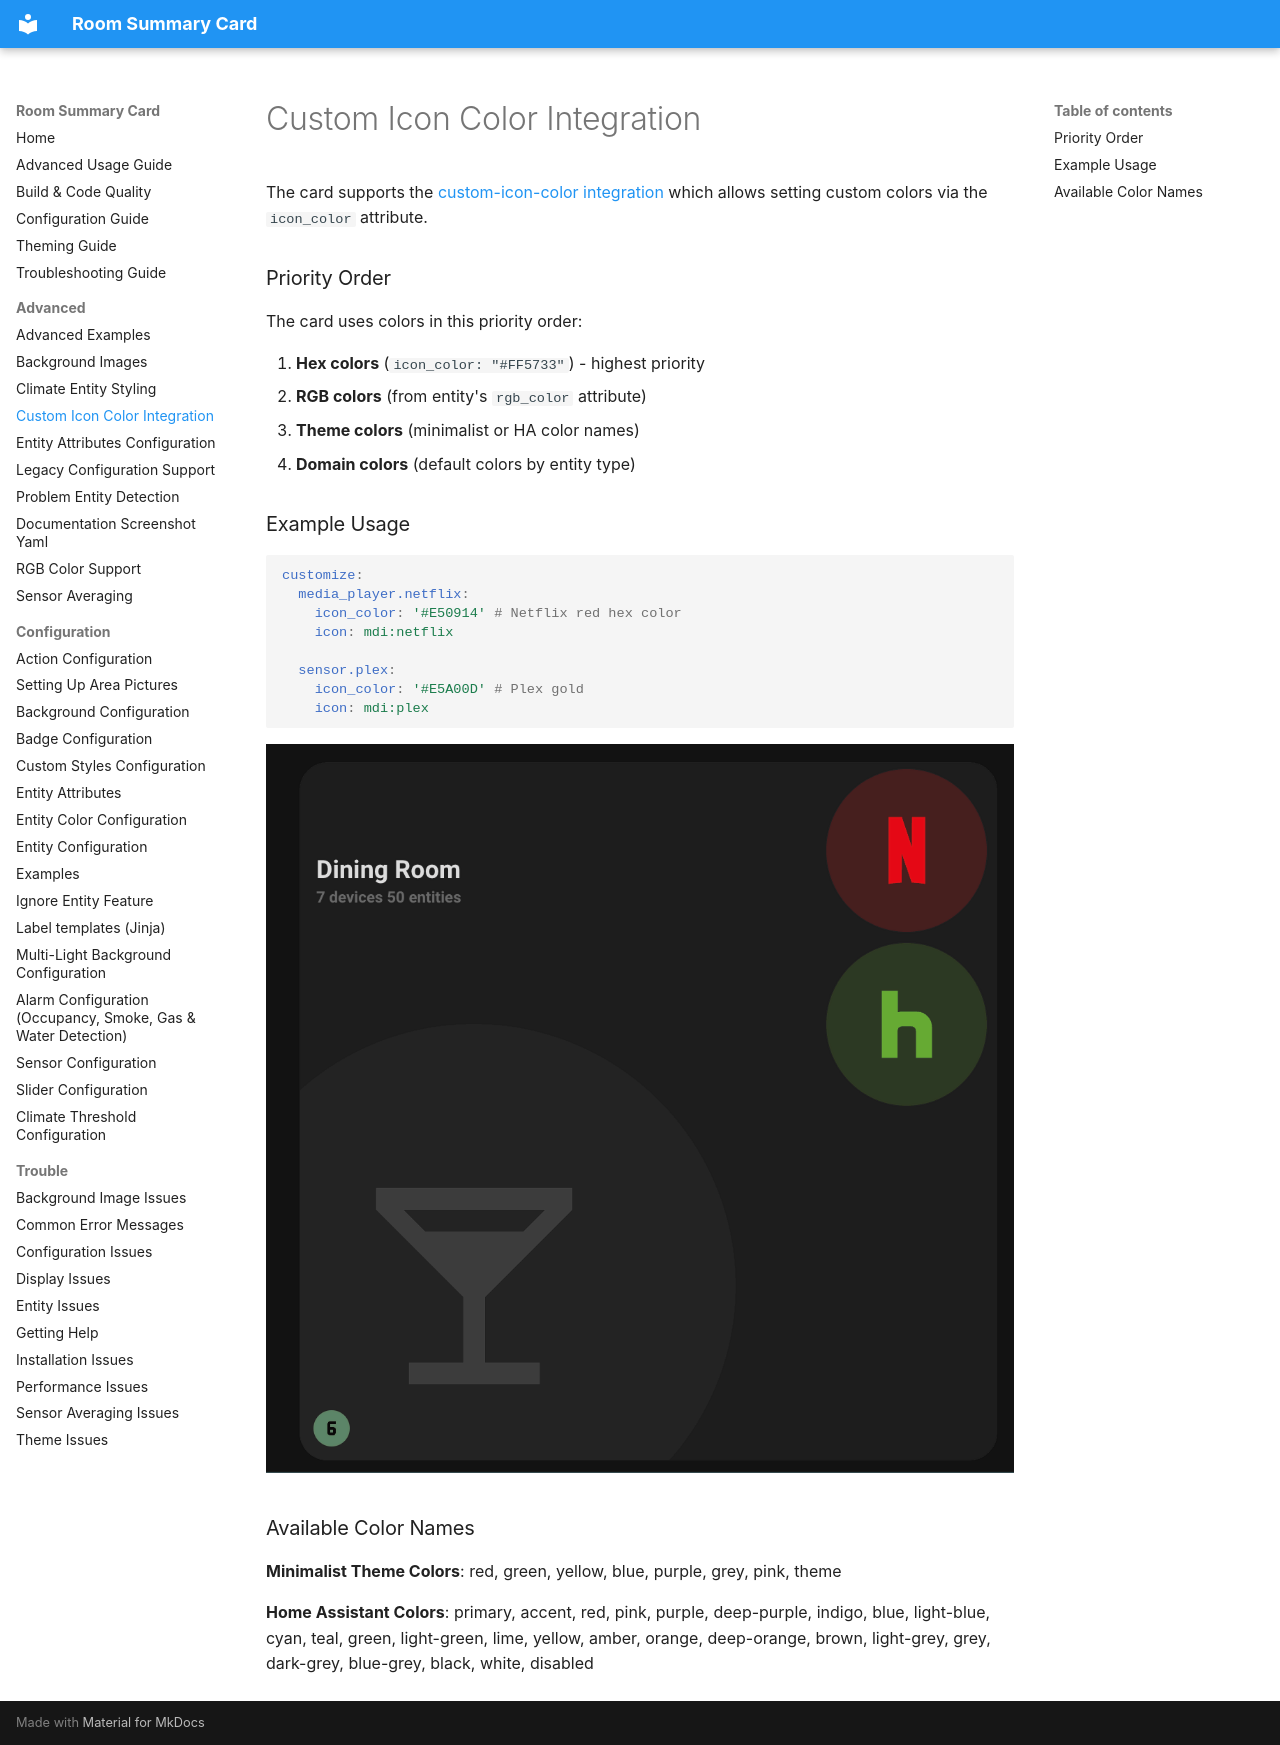

repository: homeassistant-extras/room-summary-card · page: advanced/CUSTOM-ICON-COLOR-INTEGRATION/index.html · generator: mkdocs

# Custom Icon Color Integration

The card supports the [custom-icon-color integration](https://github.com/Mariusthvdb/custom-icon-color) which allows setting custom colors via the `icon_color` attribute.

### Priority Order

The card uses colors in this priority order:

1. **Hex colors** (`icon_color: "#FF5733"`) - highest priority
2. **RGB colors** (from entity's `rgb_color` attribute)
3. **Theme colors** (minimalist or HA color names)
4. **Domain colors** (default colors by entity type)

### Example Usage

```yaml
customize:
  media_player.netflix:
    icon_color: '#E50914' # Netflix red hex color
    icon: mdi:netflix

  sensor.plex:
    icon_color: '#E5A00D' # Plex gold
    icon: mdi:plex
```

![Custom Icon Color](../assets/icon-color.webp)

### Available Color Names

**Minimalist Theme Colors**: red, green, yellow, blue, purple, grey, pink, theme

**Home Assistant Colors**: primary, accent, red, pink, purple, deep-purple, indigo, blue, light-blue, cyan, teal, green, light-green, lime, yellow, amber, orange, deep-orange, brown, light-grey, grey, dark-grey, blue-grey, black, white, disabled
